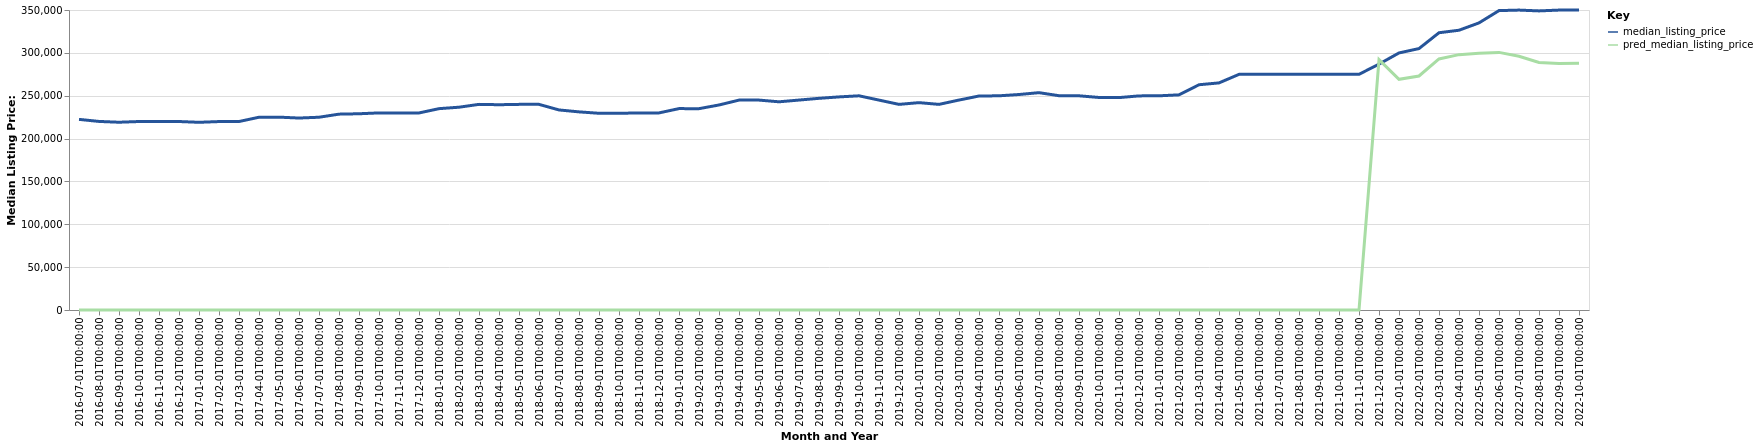

Values plotted in this chart, from the file beside it:
date, time_idx, median_listing_price, thirty_year_interest_rate_five, month, county_name, active_listing_count, pred_median_listing_price, month_year
2016-07-01, 0, 222400, 3.72, 7, Sioux Falls, SD, 1238, 0, Jul-2016
2016-08-01, 1, 220000, 3.73, 8, Sioux Falls, SD, 1256, 0, Aug-2016
2016-09-01, 2, 219063, 3.66, 9, Sioux Falls, SD, 1254, 0, Sep-2016
2016-10-01, 3, 219900, 3.64, 10, Sioux Falls, SD, 1186, 0, Oct-2016
2016-11-01, 4, 219900, 3.66, 11, Sioux Falls, SD, 1144, 0, Nov-2016
2016-12-01, 5, 219900, 3.48, 12, Sioux Falls, SD, 970.0, 0, Dec-2016
2017-01-01, 6, 218975, 3.45, 1, Sioux Falls, SD, 859.0, 0, Jan-2017
2017-02-01, 7, 219850, 3.5, 2, Sioux Falls, SD, 896.0, 0, Feb-2017
2017-03-01, 8, 219900, 3.52, 3, Sioux Falls, SD, 966.0, 0, Mar-2017
2017-04-01, 9, 224900, 4.03, 4, Sioux Falls, SD, 1069, 0, Apr-2017
2017-05-01, 10, 224999, 4.32, 5, Sioux Falls, SD, 1161, 0, May-2017
2017-06-01, 11, 223950, 4.2, 6, Sioux Falls, SD, 1244, 0, Jun-2017
2017-07-01, 12, 224900, 4.19, 7, Sioux Falls, SD, 1276, 0, Jul-2017
2017-08-01, 13, 228500, 4.3, 8, Sioux Falls, SD, 1282, 0, Aug-2017
2017-09-01, 14, 228950, 4.1, 9, Sioux Falls, SD, 1289, 0, Sep-2017
2017-10-01, 15, 229950, 4.05, 10, Sioux Falls, SD, 1269, 0, Oct-2017
2017-11-01, 16, 229900, 3.94, 11, Sioux Falls, SD, 1210, 0, Nov-2017
2017-12-01, 17, 229900, 4.03, 12, Sioux Falls, SD, 1032, 0, Dec-2017
2018-01-01, 18, 234900, 3.93, 1, Sioux Falls, SD, 941.0, 0, Jan-2018
2018-02-01, 19, 236600, 3.83, 2, Sioux Falls, SD, 989.0, 0, Feb-2018
2018-03-01, 20, 239900, 3.94, 3, Sioux Falls, SD, 1034, 0, Mar-2018
2018-04-01, 21, 239500, 3.95, 4, Sioux Falls, SD, 1097, 0, Apr-2018
2018-05-01, 22, 239900, 3.99, 5, Sioux Falls, SD, 1180, 0, May-2018
2018-06-01, 23, 239900, 4.15, 6, Sioux Falls, SD, 1201, 0, Jun-2018
2018-07-01, 24, 233400, 4.4, 7, Sioux Falls, SD, 1241, 0, Jul-2018
2018-08-01, 25, 231156, 4.46, 8, Sioux Falls, SD, 1254, 0, Aug-2018
2018-09-01, 26, 229500, 4.58, 9, Sioux Falls, SD, 1272, 0, Sep-2018
2018-10-01, 27, 229500, 4.66, 10, Sioux Falls, SD, 1286, 0, Oct-2018
2018-11-01, 28, 229900, 4.62, 11, Sioux Falls, SD, 1198, 0, Nov-2018
2018-12-01, 29, 229950, 4.54, 12, Sioux Falls, SD, 1078, 0, Dec-2018
2019-01-01, 30, 234950, 4.6, 1, Sioux Falls, SD, 999.0, 0, Jan-2019
2019-02-01, 31, 234900, 4.72, 2, Sioux Falls, SD, 994.0, 0, Feb-2019
2019-03-01, 32, 239186, 4.9, 3, Sioux Falls, SD, 1056, 0, Mar-2019
2019-04-01, 33, 244865, 4.94, 4, Sioux Falls, SD, 1153, 0, Apr-2019
2019-05-01, 34, 244900, 4.75, 5, Sioux Falls, SD, 1277, 0, May-2019
2019-06-01, 35, 242900, 4.51, 6, Sioux Falls, SD, 1343, 0, Jun-2019
2019-07-01, 36, 244925, 4.41, 7, Sioux Falls, SD, 1374, 0, Jul-2019
2019-08-01, 37, 246955, 4.41, 8, Sioux Falls, SD, 1390, 0, Aug-2019
2019-09-01, 38, 248611, 4.2, 9, Sioux Falls, SD, 1386, 0, Sep-2019
2019-10-01, 39, 249900, 4.14, 10, Sioux Falls, SD, 1401, 0, Oct-2019
2019-11-01, 40, 244900, 3.84, 11, Sioux Falls, SD, 1380, 0, Nov-2019
2019-12-01, 41, 239900, 3.81, 12, Sioux Falls, SD, 1171, 0, Dec-2019
2020-01-01, 42, 241925, 3.75, 1, Sioux Falls, SD, 1103, 0, Jan-2020
2020-02-01, 43, 239900, 3.73, 2, Sioux Falls, SD, 1188, 0, Feb-2020
2020-03-01, 44, 244950, 3.78, 3, Sioux Falls, SD, 1325, 0, Mar-2020
2020-04-01, 45, 249650, 3.75, 4, Sioux Falls, SD, 1459, 0, Apr-2020
2020-05-01, 46, 249900, 3.74, 5, Sioux Falls, SD, 1498, 0, May-2020
2020-06-01, 47, 251400, 3.72, 6, Sioux Falls, SD, 1518, 0, Jun-2020
2020-07-01, 48, 253571, 3.49, 7, Sioux Falls, SD, 1461, 0, Jul-2020
2020-08-01, 49, 250000, 3.65, 8, Sioux Falls, SD, 1428, 0, Aug-2020
2020-09-01, 50, 249900, 3.33, 9, Sioux Falls, SD, 1367, 0, Sep-2020
2020-10-01, 51, 247950, 3.28, 10, Sioux Falls, SD, 1256, 0, Oct-2020
2020-11-01, 52, 247800, 3.21, 11, Sioux Falls, SD, 1032, 0, Nov-2020
2020-12-01, 53, 249800, 3.07, 12, Sioux Falls, SD, 867.0, 0, Dec-2020
2021-01-01, 54, 249900, 2.99, 1, Sioux Falls, SD, 787.0, 0, Jan-2021
2021-02-01, 55, 251000, 2.93, 2, Sioux Falls, SD, 807.0, 0, Feb-2021
2021-03-01, 56, 262800, 2.88, 3, Sioux Falls, SD, 922.0, 0, Mar-2021
2021-04-01, 57, 264950, 2.84, 4, Sioux Falls, SD, 1064, 0, Apr-2021
2021-05-01, 58, 274900, 2.71, 5, Sioux Falls, SD, 1152, 0, May-2021
2021-06-01, 59, 275000, 2.79, 6, Sioux Falls, SD, 1194, 0, Jun-2021
... 16 more rows
